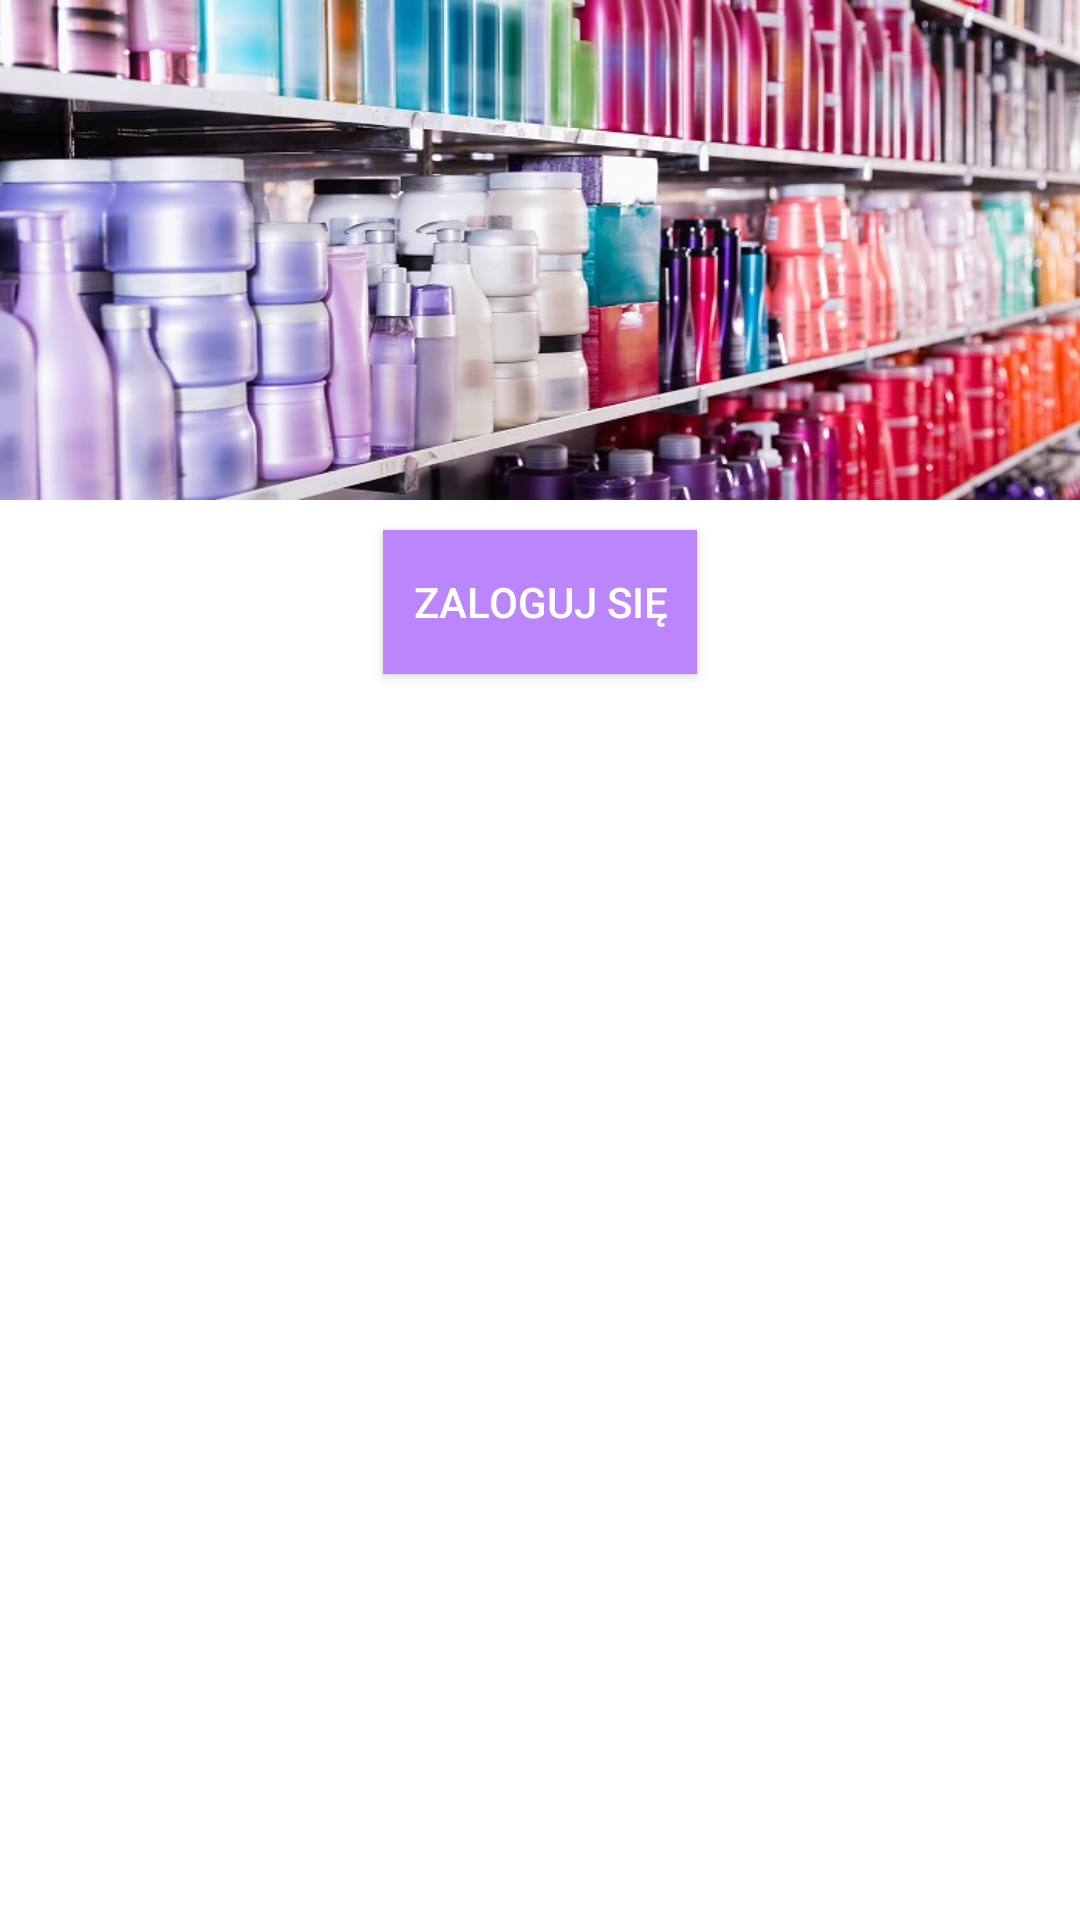

Write the Android layout XML for this screen, with the resource values it uses.
<!-- AndroidManifest.xml: application theme Theme.AnalizaKosmetyczna -->
<!-- res/layout/activity_main.xml -->
<?xml version="1.0" encoding="utf-8"?>
<RelativeLayout xmlns:android="http://schemas.android.com/apk/res/android"
    xmlns:app="http://schemas.android.com/apk/res-auto"
    xmlns:tools="http://schemas.android.com/tools"
    android:layout_width="match_parent"
    android:layout_height="match_parent"
    android:onClick="logowanie"
    tools:context=".MainActivity">

    <ImageView
        android:id="@+id/naglowek"
        android:layout_width="match_parent"
        android:layout_height="500px"
        android:background="@drawable/naglowek" />
    <Button
        android:id="@+id/sign_in_btn1"
        android:layout_width="wrap_content"
        android:layout_height="wrap_content"
        android:layout_below="@+id/naglowek"
        android:layout_centerHorizontal="true"
        android:layout_marginStart="30px"
        android:layout_marginTop="30px"
        android:layout_marginEnd="30px"
        android:layout_marginBottom="30px"
        android:background="@color/purple_200"
        android:onClick="logowanie"
        android:padding="30px"
        android:text="Zaloguj się"
        android:textColor="@color/white" />

    <TextView
        android:id="@+id/tv_hello"
        android:layout_width="wrap_content"
        android:layout_height="wrap_content"
        android:layout_above="@+id/menu_list"
        android:layout_alignStart="@+id/sign_in_btn1"
        android:layout_alignTop="@+id/sign_in_btn1"
        android:layout_alignEnd="@+id/sign_in_btn1"
        android:layout_marginStart="33dp"
        android:layout_marginTop="15dp"
        android:layout_marginEnd="31dp"
        android:layout_marginBottom="32dp"
        tools:visibility="invisible" />

    <ListView
        android:id="@+id/menu_list"
        android:layout_width="match_parent"
        android:layout_height="wrap_content"
        android:layout_below="@id/sign_in_btn1" />

</RelativeLayout>
<!-- resources referenced by this layout -->
<resources>
  <color name="purple_200">#FFBB86FC</color>
  <color name="white">#FFFFFFFF</color>
  <!-- drawable naglowek: jpg bitmap (drawable, 117539 bytes) -->
  <style name="Theme.AnalizaKosmetyczna" parent="Theme.MaterialComponents.DayNight.DarkActionBar">
          
          <item name="colorPrimary">@color/purple_500</item>
          <item name="colorPrimaryVariant">@color/purple_700</item>
          <item name="colorOnPrimary">@color/white</item>
          
          <item name="colorSecondary">@color/teal_200</item>
          <item name="colorSecondaryVariant">@color/teal_700</item>
          <item name="colorOnSecondary">@color/black</item>
          
          <item name="android:statusBarColor" tools:targetApi="l">?attr/colorPrimaryVariant</item>
          
      </style>
  <color name="purple_500">#FF6200EE</color>
  <color name="purple_700">#FF3700B3</color>
  <color name="teal_200">#FF03DAC5</color>
  <color name="teal_700">#FF018786</color>
  <color name="black">#FF000000</color>
</resources>
